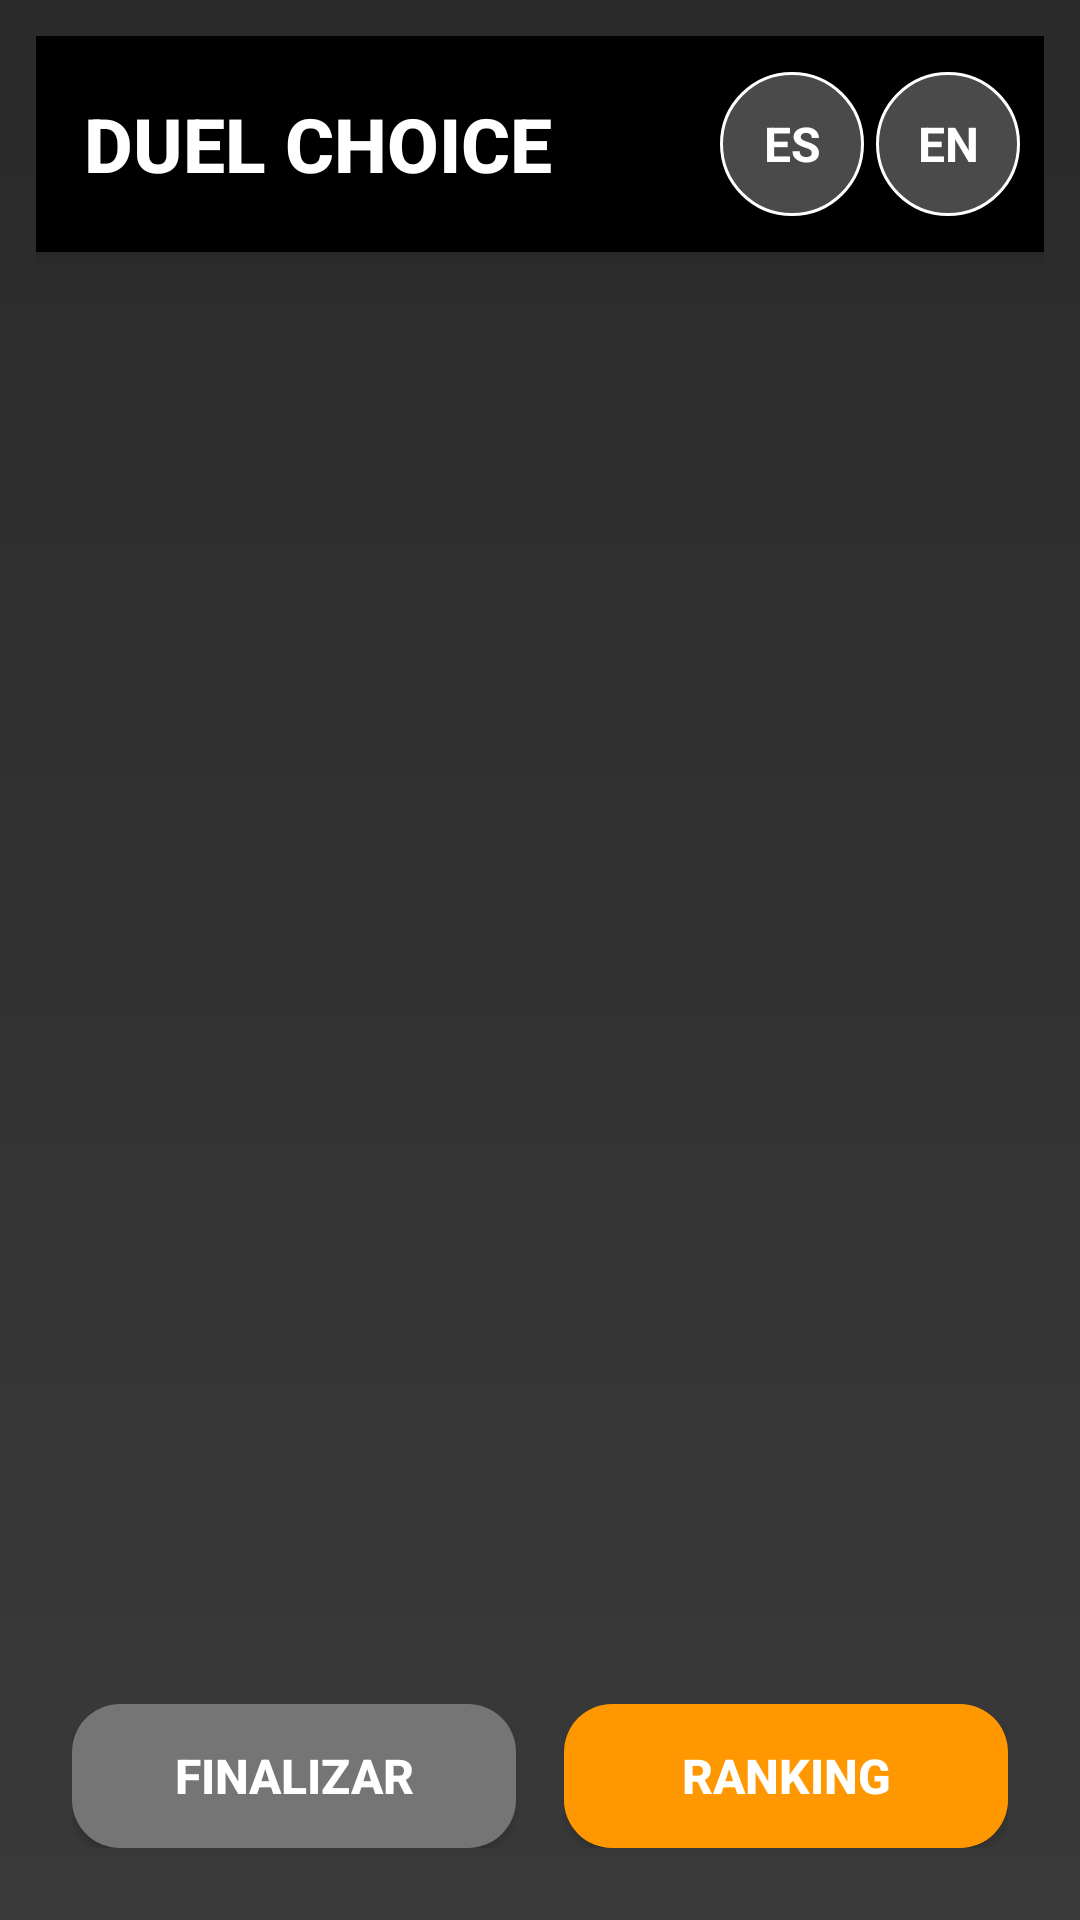

Write the Android layout XML for this screen, with the resource values it uses.
<!-- AndroidManifest.xml: application theme Theme.DuelChoice -->
<!-- res/layout/activity_juego.xml -->
<LinearLayout xmlns:android="http://schemas.android.com/apk/res/android"
    android:layout_width="match_parent"
    android:layout_height="match_parent"
    android:orientation="vertical"
    android:padding="12dp"
    android:background="@drawable/background_game"
    android:fitsSystemWindows="true">

    
    <include layout="@layout/toolbar_default" />

    <FrameLayout
        android:id="@+id/containerOpcionA"
        android:layout_width="match_parent"
        android:layout_marginVertical="16dp"
        android:layout_height="0dp"
        android:layout_weight="3.5"
        android:layout_marginHorizontal="16dp"
        android:layout_marginBottom="8dp" />

    <FrameLayout
        android:id="@+id/containerPregunta"
        android:layout_width="match_parent"
        android:layout_height="wrap_content"
        android:layout_marginHorizontal="16dp"
        android:layout_marginTop="2dp"
        android:layout_marginBottom="4dp" />

    
    <FrameLayout
        android:id="@+id/containerOpcionB"
        android:layout_width="match_parent"
        android:layout_height="0dp"
        android:layout_weight="3.5"
        android:layout_marginHorizontal="16dp"
        android:layout_marginTop="8dp"
        android:layout_marginBottom="16dp" />

    
    <LinearLayout
        android:layout_width="match_parent"
        android:layout_height="wrap_content"
        android:orientation="horizontal"
        android:gravity="center"
        android:padding="12dp"
        android:elevation="4dp">

        <Button
            android:id="@+id/btnFinalizar"
            android:layout_width="0dp"
            android:layout_height="wrap_content"
            android:layout_weight="1"
            android:text="@string/finalizar"
            android:background="@drawable/boton_cancel"
            android:textColor="@android:color/white"
            android:textSize="16sp"
            android:textStyle="bold"
            android:layout_marginEnd="8dp"
            android:elevation="4dp"/>

        <Button
            android:id="@+id/btnRanking"
            android:layout_width="0dp"
            android:layout_height="wrap_content"
            android:layout_weight="1"
            android:text="@string/ranking"
            android:background="@drawable/boton_create"
            android:textColor="@android:color/white"
            android:textSize="16sp"
            android:textStyle="bold"
            android:layout_marginStart="8dp"
            android:elevation="4dp"/>
    </LinearLayout>

</LinearLayout>
<!-- res/layout/toolbar_default.xml (included above) -->
<?xml version="1.0" encoding="utf-8"?>
<androidx.appcompat.widget.Toolbar xmlns:android="http://schemas.android.com/apk/res/android"
    xmlns:app="http://schemas.android.com/apk/res-auto"
    android:id="@+id/toolbar"
    android:layout_width="match_parent"
    android:layout_height="72dp"
    android:background="?attr/colorPrimary"
    android:elevation="4dp"
    android:theme="@style/ThemeOverlay.AppCompat.Dark.ActionBar"
    app:title="DUEL CHOICE"
    app:titleTextAppearance="@style/ToolbarTitleStyle"
    app:titleTextColor="@android:color/white">

    <LinearLayout
        android:layout_width="wrap_content"
        android:layout_height="match_parent"
        android:layout_gravity="end"
        android:orientation="horizontal"
        android:gravity="center_vertical"
        android:paddingEnd="8dp">

        <TextView
            android:id="@+id/btnIdiomaES"
            android:layout_width="48dp"
            android:layout_height="48dp"
            android:text="ES"
            android:textColor="@android:color/white"
            android:textSize="16sp"
            android:textStyle="bold"
            android:gravity="center"
            android:background="@drawable/boton_idioma"
            android:layout_marginEnd="4dp"
            android:clickable="true"
            android:focusable="true"/>

        <TextView
            android:id="@+id/btnIdiomaEN"
            android:layout_width="48dp"
            android:layout_height="48dp"
            android:text="EN"
            android:textColor="@android:color/white"
            android:textSize="16sp"
            android:textStyle="bold"
            android:gravity="center"
            android:background="@drawable/boton_idioma"
            android:clickable="true"
            android:focusable="true"/>

    </LinearLayout>

</androidx.appcompat.widget.Toolbar>
<!-- resources referenced by this layout -->
<resources>
  <!-- drawable background_game (drawable) -->
  <?xml version="1.0" encoding="utf-8"?>
  <shape xmlns:android="http://schemas.android.com/apk/res/android">
  
      <gradient
          android:startColor="#2A2A2A"
          android:endColor="#3A3A3A"
          android:angle="270"/>
  
  </shape>
  <!-- drawable boton_cancel (drawable) -->
  <?xml version="1.0" encoding="utf-8"?>
  <shape xmlns:android="http://schemas.android.com/apk/res/android">
      <solid android:color="#757575" />
      <corners android:radius="16dp" />
      <padding
          android:left="16dp"
          android:top="12dp"
          android:right="16dp"
          android:bottom="12dp" />
  </shape>
  <!-- drawable boton_create (drawable) -->
  <?xml version="1.0" encoding="utf-8"?>
  <shape xmlns:android="http://schemas.android.com/apk/res/android">
      <solid android:color="#FF9800" />
      <corners android:radius="16dp" />
      <padding
          android:left="16dp"
          android:top="12dp"
          android:right="16dp"
          android:bottom="12dp" />
  </shape>
  <!-- drawable boton_idioma (drawable) -->
  <?xml version="1.0" encoding="utf-8"?>
  <shape xmlns:android="http://schemas.android.com/apk/res/android">
      <solid android:color="#4A4A4A" />
      <corners android:radius="24dp" />
      <stroke
          android:width="1dp"
          android:color="#FFFFFF" />
  </shape>
  <string name="finalizar">FINALIZAR</string>
  <string name="ranking">RANKING</string>
  <style name="ToolbarTitleStyle" parent="TextAppearance.Widget.AppCompat.Toolbar.Title">
          <item name="android:textSize">@dimen/toolbar_title_size</item>
          <item name="android:textStyle">bold</item>
          <item name="android:textColor">@android:color/white</item>
      </style>
  <style name="Theme.DuelChoice" parent="Theme.AppCompat.Light.NoActionBar">
          <item name="colorPrimary">@color/colorPrimary</item>
          <item name="colorPrimaryDark">@color/colorPrimaryDark</item>
          <item name="colorAccent">@color/colorAccent</item>
          <item name="android:statusBarColor">@color/colorPrimaryDark</item>
          <item name="android:fitsSystemWindows">true</item>
  
      </style>
  <dimen name="toolbar_title_size">25sp</dimen>
  <color name="colorPrimary">#000000</color>
  <color name="colorPrimaryDark">#3700B3</color>
  <color name="colorAccent">#03DAC5</color>
</resources>
